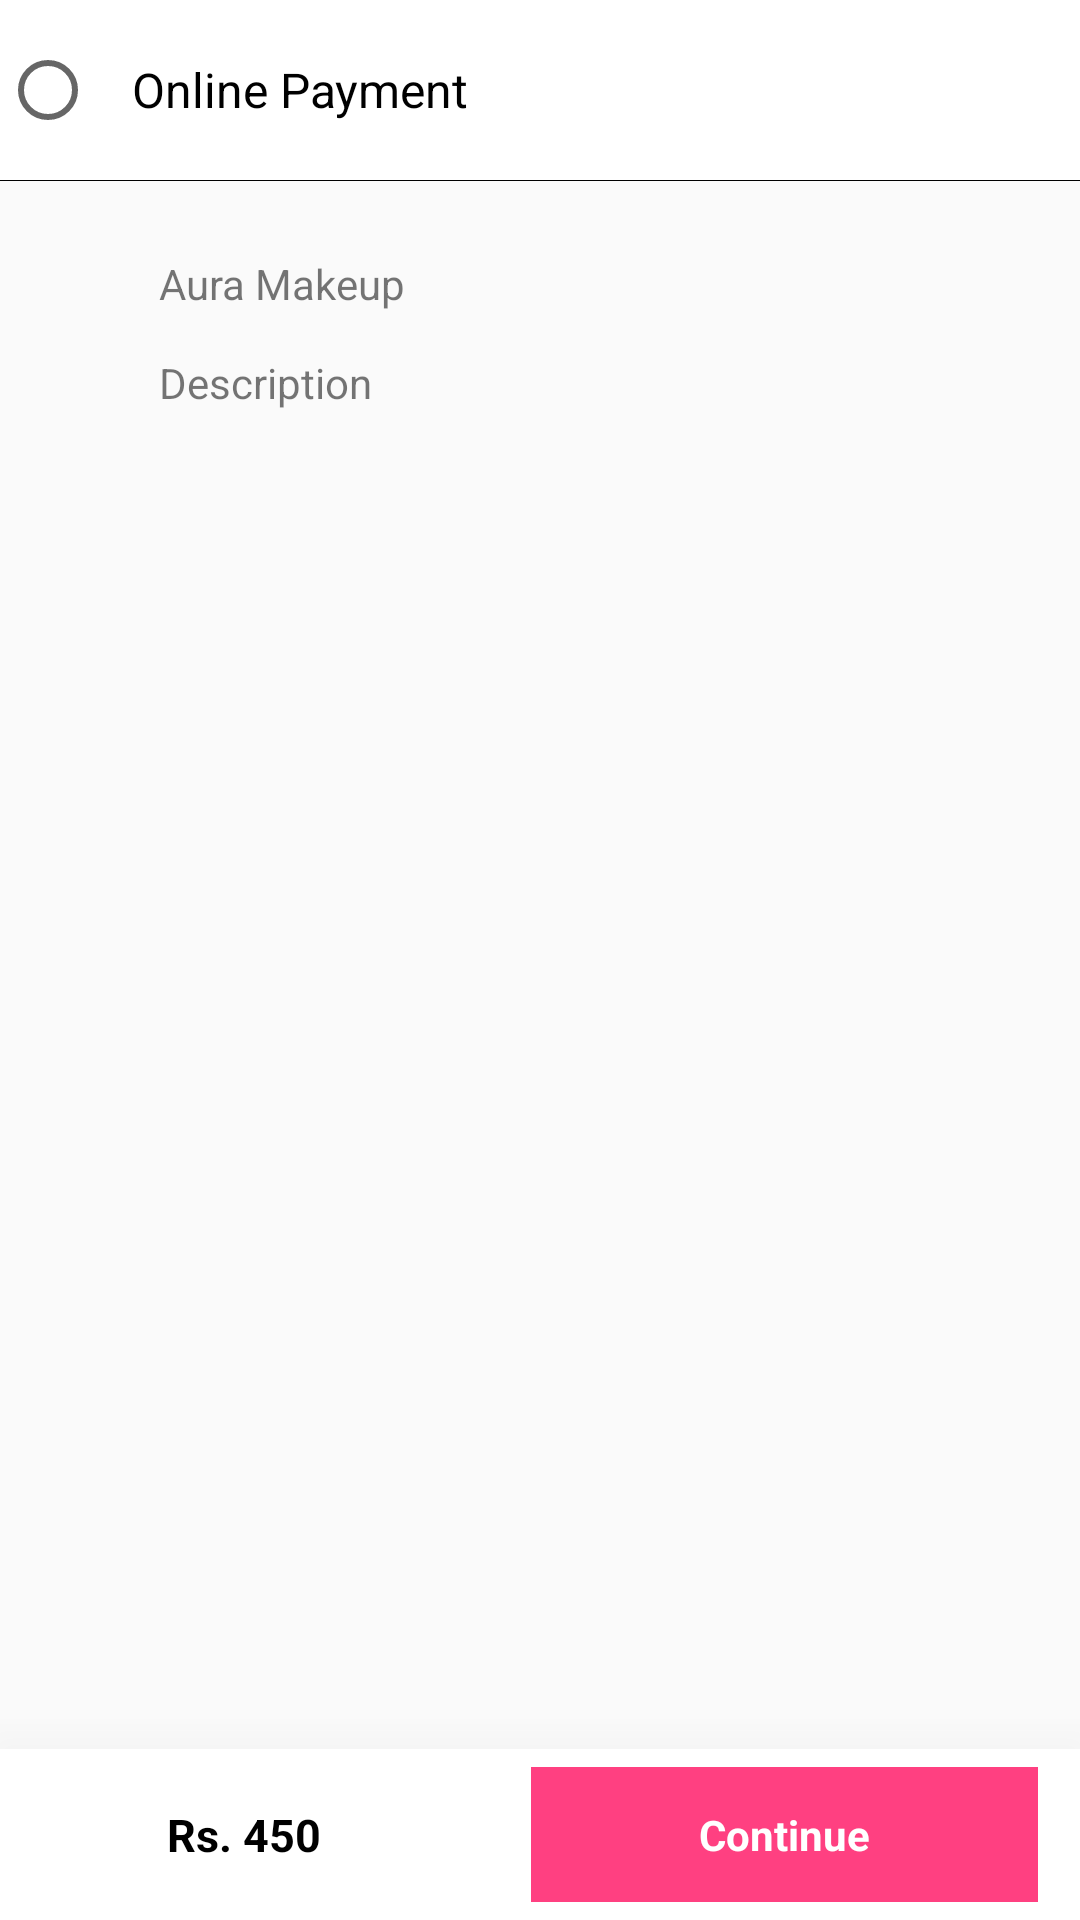

This screen was rendered from an Android layout file. Write that file and the resources it references.
<!-- AndroidManifest.xml: application theme AppTheme -->
<!-- res/layout/activity_payment_modefor_deals.xml -->
<?xml version="1.0" encoding="utf-8"?>
<LinearLayout xmlns:android="http://schemas.android.com/apk/res/android"
    xmlns:app="http://schemas.android.com/apk/res-auto"
    xmlns:tools="http://schemas.android.com/tools"
    android:layout_width="match_parent"
    android:layout_height="match_parent"
    android:orientation="vertical"
    android:weightSum="10"
    tools:context="com.shopping.lifeplay.activity.PaymentModeActivity">

    <LinearLayout
        android:id="@+id/scrollbar"
        android:layout_width="match_parent"
        android:layout_height="wrap_content"
        android:layout_weight="0.5"
        android:orientation="vertical">

        <RadioButton
            android:id="@+id/radioButton_home"
            android:layout_width="fill_parent"
            android:layout_height="60dp"
            android:background="@color/white"
            android:padding="12dp"
            android:text="Online Payment"
            android:textColor="@color/black"
            android:textSize="16sp" />

        <View
            android:layout_width="fill_parent"
            android:layout_height="1px"
            android:background="@color/black" />
    </LinearLayout>

    <RelativeLayout
        android:orientation="vertical"
        android:layout_width="match_parent"
        android:layout_height="wrap_content"
        android:layout_weight="9">


        <ImageView
            android:id="@+id/deal_cart_image"
            android:layout_width="wrap_content"
            android:layout_height="wrap_content"
            android:layout_alignParentLeft="true"
            android:layout_alignParentStart="true"
            android:layout_alignParentTop="true"
            android:layout_marginLeft="12dp"
            android:layout_marginStart="12dp"
            app:srcCompat="@drawable/circleee" />

        <TextView
            android:id="@+id/textView3"
            android:layout_width="match_parent"
            android:layout_height="wrap_content"
            android:layout_alignParentTop="true"
            android:layout_marginLeft="41dp"
            android:layout_marginStart="41dp"
            android:layout_toEndOf="@+id/deal_cart_image"
            android:layout_toRightOf="@+id/deal_cart_image"
            android:text="Aura Makeup" />

        <TextView
            android:id="@+id/desciption"
            android:layout_width="match_parent"
            android:layout_height="wrap_content"
            android:layout_alignLeft="@+id/textView3"
            android:layout_alignStart="@+id/textView3"
            android:layout_below="@+id/textView3"
            android:layout_marginTop="14dp"
            android:text="Description" />



    </RelativeLayout>
    <LinearLayout
        android:layout_width="match_parent"
        android:layout_height="wrap_content"
        android:layout_weight="0.5"
        android:background="@color/white"
        android:elevation="30dp"
        android:orientation="horizontal"
        android:weightSum="2">

        <TextView
            android:id="@+id/text_action_bottom1"
            android:layout_width="wrap_content"
            android:layout_height="match_parent"
            android:layout_weight="1"
            android:background="@color/white"
            android:gravity="center"
            android:text="Rs. 450"
            android:textColor="@color/gen_black"
            android:textSize="15sp"
            android:textStyle="bold" />

        <TextView
            android:id="@+id/text_action_bottom2"
            android:layout_width="wrap_content"
            android:layout_height="match_parent"
            android:layout_marginBottom="6dp"
            android:layout_marginLeft="14dp"
            android:layout_marginRight="14dp"
            android:layout_marginTop="6dp"
            android:layout_weight="1"
            android:background="@color/colorAccent"
            android:gravity="center"
            android:text="Continue"
            android:onClick="goToPaymentGateway"
            android:textColor="@color/white"
            android:textSize="14sp"
            android:textStyle="bold" />
    </LinearLayout>



</LinearLayout>
<!-- resources referenced by this layout -->
<resources>
  <color name="black">#000000</color>
  <color name="colorAccent">#FF4081</color>
  <color name="gen_black">#000000</color>
  <color name="white">#FFFFFF</color>
  <style name="AppTheme" parent="Theme.AppCompat.Light.DarkActionBar">
          
          <item name="colorPrimary">@color/colorPrimary</item>
          <item name="colorPrimaryDark">@color/colorPrimaryDark</item>
          <item name="colorAccent">@color/colorAccent</item>
      </style>
  <color name="colorPrimary">#f64c73</color>
  <color name="colorPrimaryDark">#f64c73</color>
</resources>
